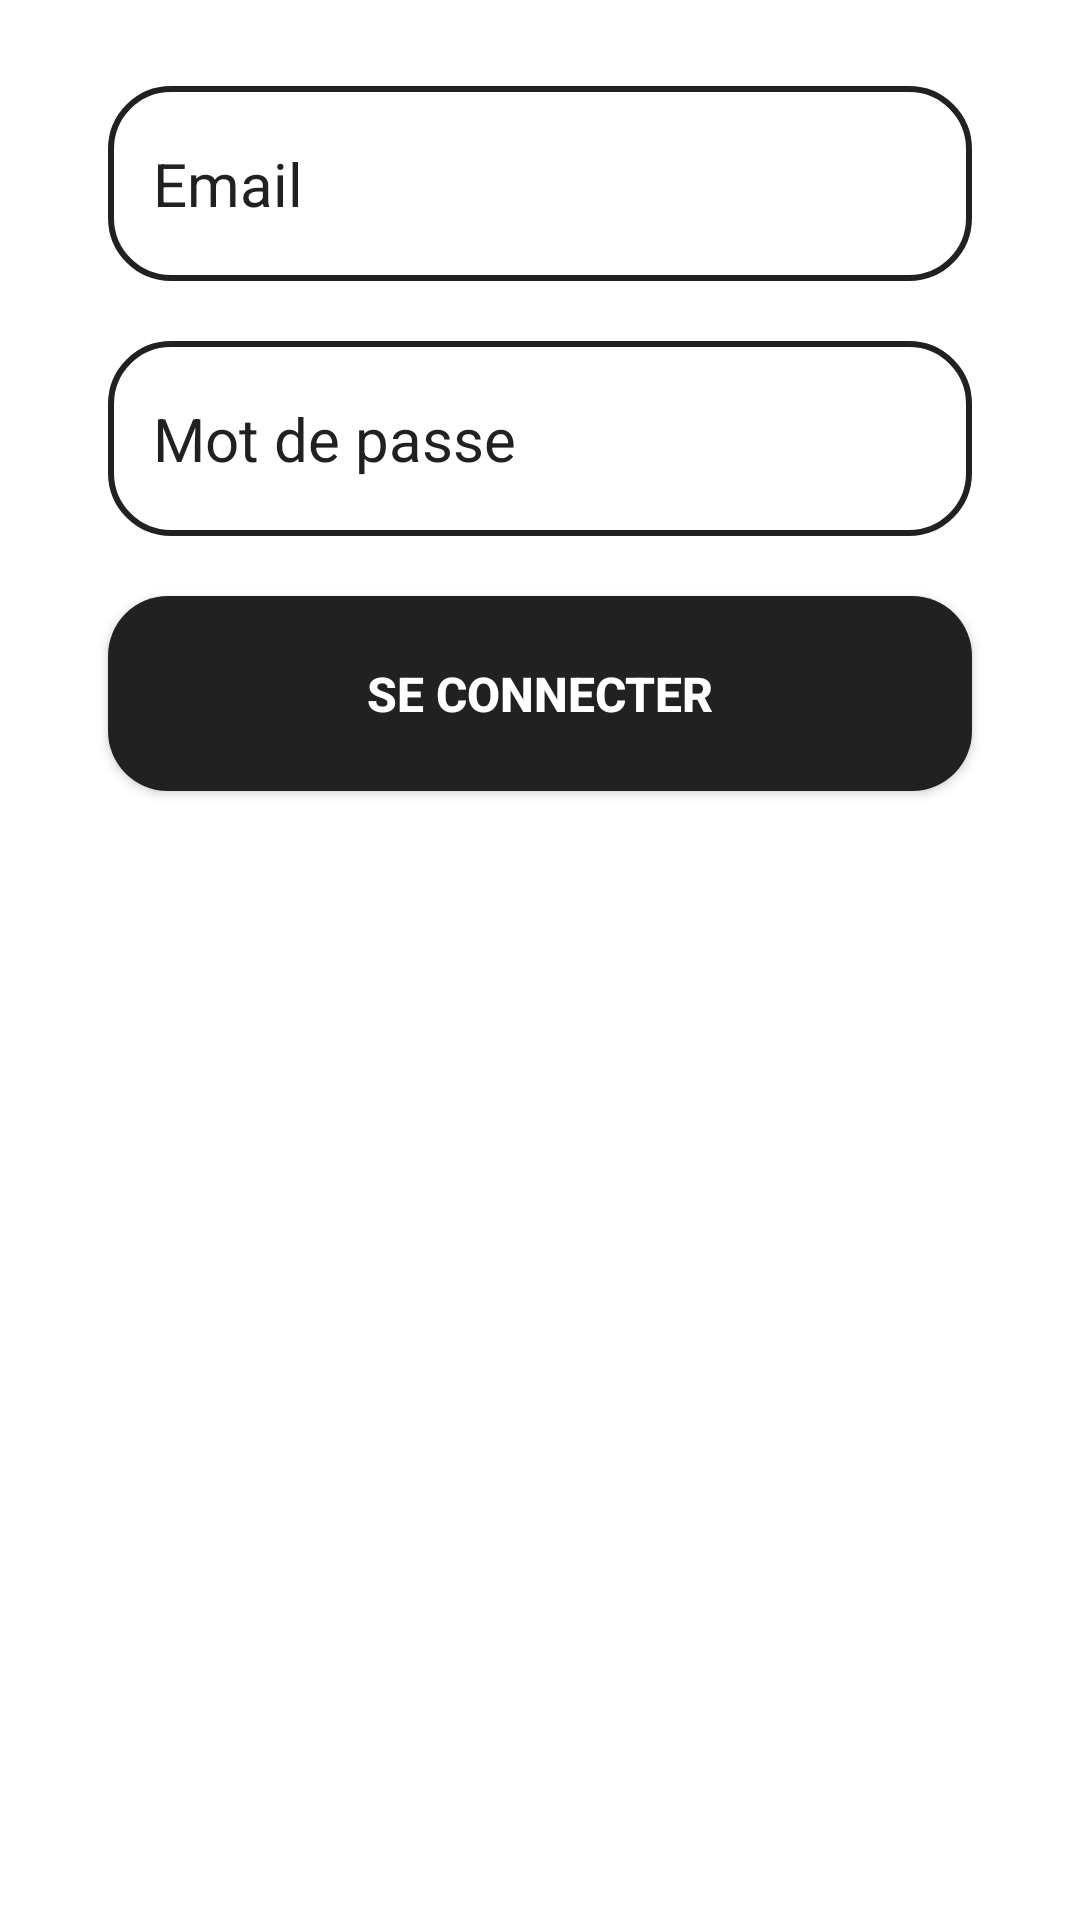

This screen was rendered from an Android layout file. Write that file and the resources it references.
<!-- AndroidManifest.xml: application theme Theme.Educatif -->
<!-- res/layout/login_tab_fragment.xml -->
<?xml version="1.0" encoding="utf-8"?>
<androidx.constraintlayout.widget.ConstraintLayout xmlns:android="http://schemas.android.com/apk/res/android"
    xmlns:app="http://schemas.android.com/apk/res-auto"
    xmlns:tools="http://schemas.android.com/tools"
    android:layout_width="match_parent"
    android:layout_height="match_parent">

    <EditText
        android:id="@+id/email"
        android:layout_width="0dp"
        android:layout_height="wrap_content"
        android:autofillHints=""
        android:background="@drawable/edit_text_bg"
        android:hint="@string/email"
        android:textColorHint="@color/black"
        android:inputType="textWebEmailAddress|text"
        android:minHeight="65dp"
        android:paddingLeft="15dp"
        android:paddingTop="10dp"
        android:paddingRight="15dp"
        android:paddingBottom="10dp"
        android:textColor="@color/black"
        android:textSize="20sp"
        app:layout_constraintBottom_toBottomOf="parent"
        app:layout_constraintEnd_toEndOf="parent"
        app:layout_constraintHorizontal_bias=".5"
        app:layout_constraintStart_toStartOf="parent"
        app:layout_constraintTop_toTopOf="parent"
        app:layout_constraintVertical_bias=".05"
        app:layout_constraintWidth_percent=".8" />

    <EditText
        android:id="@+id/pass"
        android:layout_width="0dp"
        android:layout_height="wrap_content"
        android:layout_marginTop="20dp"
        android:background="@drawable/edit_text_bg"
        android:hint="@string/mot_de_passe"
        android:textColorHint="@color/black"
        android:importantForAutofill="no"
        android:inputType="textPassword"
        android:minHeight="65dp"
        android:paddingLeft="15dp"
        android:paddingTop="10dp"
        android:paddingRight="15dp"
        android:paddingBottom="10dp"
        android:textColor="@color/black"
        android:textSize="20sp"
        app:layout_constraintBottom_toBottomOf="parent"
        app:layout_constraintEnd_toEndOf="parent"
        app:layout_constraintHorizontal_bias=".5"
        app:layout_constraintStart_toStartOf="parent"
        app:layout_constraintTop_toBottomOf="@+id/email"
        app:layout_constraintVertical_bias="0"
        app:layout_constraintWidth_percent=".8" />

    <Button
        android:id="@+id/button"
        android:layout_width="0dp"
        android:layout_height="wrap_content"
        android:layout_marginTop="20dp"
        android:height="65dp"
        android:background="@drawable/button_bg"
        android:text="@string/signin"
        android:textColor="@color/white"
        android:textSize="16sp"
        android:textStyle="bold"
        app:backgroundTint="@color/black"
        app:layout_constraintBottom_toBottomOf="parent"
        app:layout_constraintEnd_toEndOf="parent"
        app:layout_constraintHorizontal_bias=".5"
        app:layout_constraintStart_toStartOf="parent"
        app:layout_constraintTop_toBottomOf="@id/pass"
        app:layout_constraintVertical_bias="0"
        app:layout_constraintWidth_percent=".8"
        tools:layout_constraintVertical_bias="0" />


</androidx.constraintlayout.widget.ConstraintLayout>
<!-- resources referenced by this layout -->
<resources>
  <color name="black">#212121</color>
  <color name="white">#FFFFFFFF</color>
  <!-- drawable button_bg (drawable) -->
  <?xml version="1.0" encoding="utf-8"?>
  <shape xmlns:android="http://schemas.android.com/apk/res/android">
  
      <corners android:radius="20dp"/>
  
      <solid android:color="#212121"/>
  </shape>
  <!-- drawable edit_text_bg (drawable) -->
  <?xml version="1.0" encoding="utf-8"?>
  <shape xmlns:android="http://schemas.android.com/apk/res/android">
      <corners android:radius="20dp"/>
      <stroke android:width="2dp"
          android:color="@color/black"
          />
      <solid android:color="@color/white"/>
  </shape>
  <string name="email">Email</string>
  <string name="mot_de_passe">Mot de passe</string>
  <string name="signin">"Se connecter"</string>
  <style name="Theme.Educatif" parent="Theme.MaterialComponents.DayNight.DarkActionBar">
          
          <item name="colorPrimary">@color/green</item>
          <item name="colorPrimaryVariant">@color/purple_700</item>
          <item name="colorOnPrimary">@color/black</item>
          
          <item name="colorSecondary">@color/teal_200</item>
          <item name="colorSecondaryVariant">@color/teal_700</item>
          <item name="colorOnSecondary">@color/black</item>
          
          <item name="android:statusBarColor" tools:targetApi="l">?attr/colorPrimaryVariant</item>
          
      </style>
  <color name="green">#2bc48e</color>
  <color name="purple_700">#FF3700B3</color>
  <color name="teal_200">#FF03DAC5</color>
  <color name="teal_700">#FF018786</color>
</resources>
